Run: headless pygame with SDL's dummy video driver; simulated clock (each Clock.tick advances the game by its frame time, no real sleeping); random seed 0; keys injected as events and as key.get_pressed() state; no mouse input.
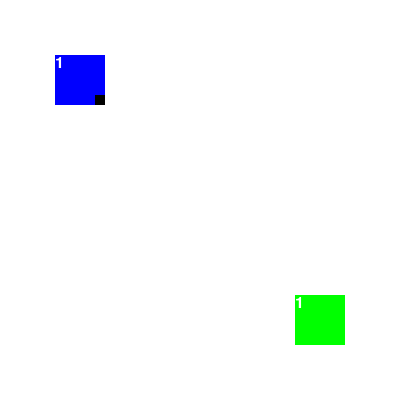
Frame 1 of 4 · flips 1–60 · no input
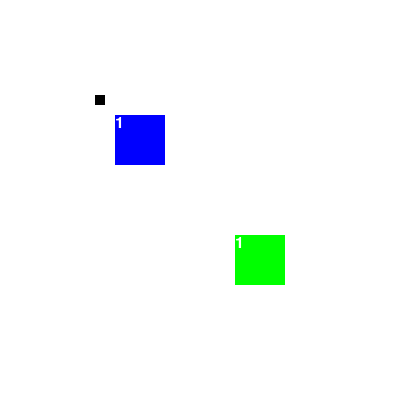
Frame 2 of 4 · flips 61–180 · tapped SPACE, RETURN · held RIGHT (→), D
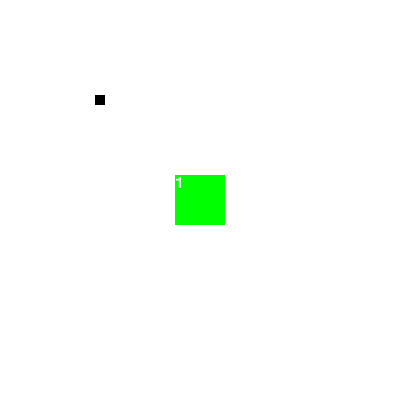
Frame 3 of 4 · flips 181–300 · held DOWN (↓), S
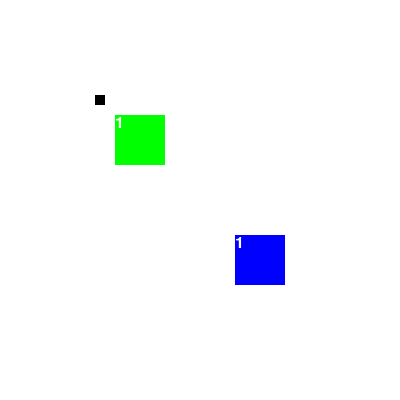
Frame 4 of 4 · flips 301–420 · held LEFT (←), A, UP (↑), W

The pygame program that drew these frames:

import pygame
from pygame.color import THECOLORS

pygame.font.init()
pygame.init()


class GameObject(pygame.sprite.Sprite):
    def __init__(self, x=0, y=0, xrec=50, yrec=50):
        super().__init__()
        self.position = [x, y]
        self.stop = False
        # создаем графический объект для визуализаци ("спрайт")
        self.image = pygame.Surface((xrec, yrec))
        self.rect = self.image.get_rect()
        self.rect.center = self.position[0], self.position[1]

    def check_collision(self, group):
        others = group.copy()
        if group.has(self):
            others.remove(self)
        collided = pygame.sprite.spritecollideany(self, others)
        if collided:
            self.collision_update()

    def collision_update(self):
        pass

    def set_position(self, value):
        self.position = value
        self.rect.center = self.position[0], self.position[1]


class Person(GameObject):
    """Класс для описания любого участника игры"""

    # Аттрибуты класса
    ableToMove = True

    # Методы класса
    def __init__(self, x=0, y=0):
        super(Person, self).__init__(x, y, 50, 50)

    def move(self, dx, dy):
        """Метод класса для перемещения участника игры"""

        if not self.stop:
            self.position[0] += dx
            self.position[1] += dy
            # обновили графический объект ("спрайт")
            self.rect.center = (self.position[0], self.position[1])

    def freeze(self):
        """Метод для остановки всех участников игры"""
        self.ableToMove = False


class Player(Person):
    """Класс для описания игроков, потомок класса Person"""

    def __init__(self, num, col=THECOLORS["red"]):
        super().__init__()
        self.number = num
        self.color = col
        self.image.fill(col)
        font = pygame.font.SysFont(None, 24)
        img = font.render(self.number, True, "white")
        self.image.blit(img, self.rect.center)

    def stop_ball(self, ball):
        ball.set_speed([0, 0])

    def collision_update(self):
        pass
        # self.stop = True

    def __str__(self):
        return "Игрок %s цвет %s" % (self.number, self.color)


class Ball(GameObject):
    def __init__(self, x=0, y=0, sd=1):
        super(Ball, self).__init__(x, y, 10, 10)
        self.speed = [0, 0]
        self.slowdown = sd
        # self.rect.center = (self.position[0], self.position[1])

    def move(self, dt=0):
        self.position[0] += self.speed[0]
        self.position[1] += self.speed[1]
        self.speed[0] -= self.slowdown * dt
        self.speed[1] -= self.slowdown * dt
        self.rect.center = (self.position[0], self.position[1])

    def collision_update(self):
        pass
        # self.speed[0] *= -1
        # self.speed[1] *= -1

    def set_speed(self, val):
        self.speed = val

    def update(self):
        self.move()


class Goalkeeper(Player):
    """Класс для описания вратаря, потомок класса Player"""

    pass


# первая команда "blue"
pl1 = Player("1", "blue")  # создаем игрока
# pl2 = Player("2", "blue")  # создаем еще одного игрока
pl1.move(50, 50)  # скомандуем игроку переместиться
# pl2.move(30, 40)
# print(pl2)  # используем метод __str__ для вывода

# вторая команда "green"
pl3 = Player("1", "green")
pl3.move(350, 350)
# pl4 = Player("2", "green")
# pl3.move(310, 40)
# pl4.move(200, 200)
b = Ball(100, 100)
scr = pygame.display.set_mode((400, 400))

all_sprites = pygame.sprite.Group()  # группа для всех "спрайтов"
team_1 = pygame.sprite.Group([pl1])
team_2 = pygame.sprite.Group([pl3])
all_sprites.add(team_1)
all_sprites.add(team_2)
all_sprites.add(b)

players = pygame.sprite.Group(team_1, team_2)

# основной цикл игры
while True:
    # обработка пользовательских событий
    for event in pygame.event.get():
        if event.type == pygame.QUIT:
            exit()

    # работаем с игроками
    for pl in players:
        pl.check_collision(all_sprites)
    b.check_collision(all_sprites)
    b.update()
    pl1.move(0.5, 0.5)
    pl3.move(-0.5, -0.5)

    # отрисовываем картинку
    scr.fill((255, 255, 255))
    all_sprites.draw(scr)
    pygame.display.update()
    pygame.time.delay(20)

    # for sprite in all_sprites_list:
    #     print("проверяем", sprite)
    #     collided_list = pygame.sprite.spritecollide(sprite, all_sprites_list, False)
    #     for collided in collided_list:
    #         print("столкнулся с ", collided)
    #         sprite.stop = True
    #         collided.stop = True
